Run: headless pygame with SDL's dummy video driver; simulated clock (each Clock.tick advances the game by its frame time, no real sleeping); random seed 0; keys injected as events and as key.get_pressed() state; mouse plan: one left click at the window centre at the start of phase 2, then a move to the lower-right quarter at the start of phase 3.
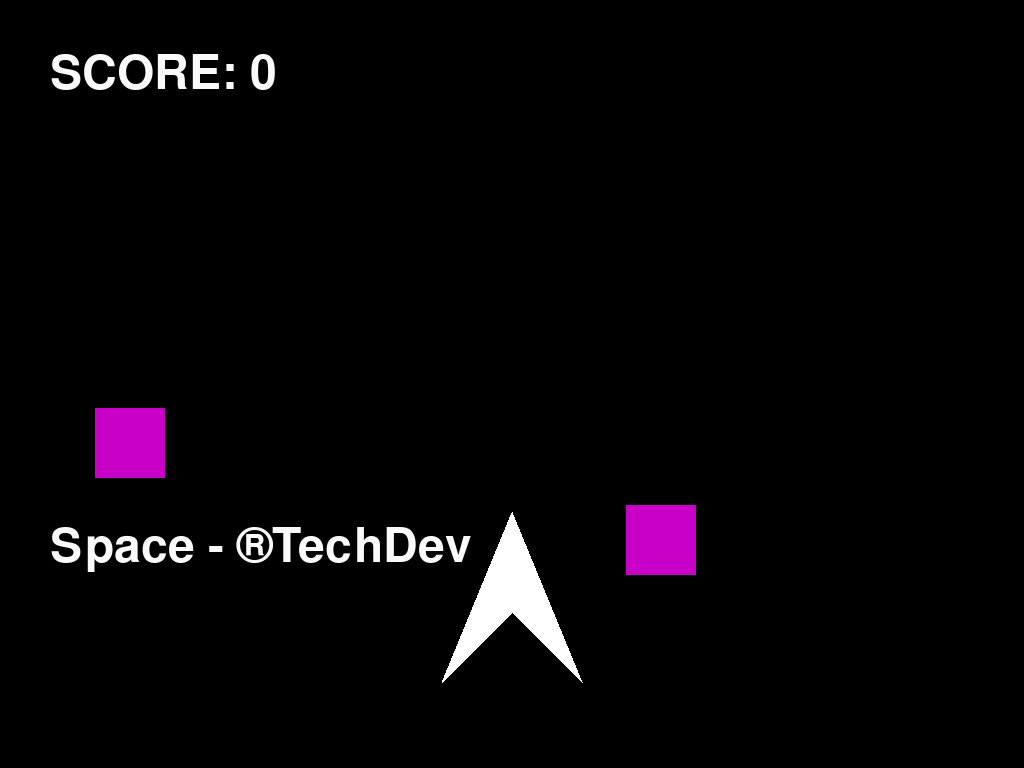
Frame 1 of 4 · flips 1–60 · no input
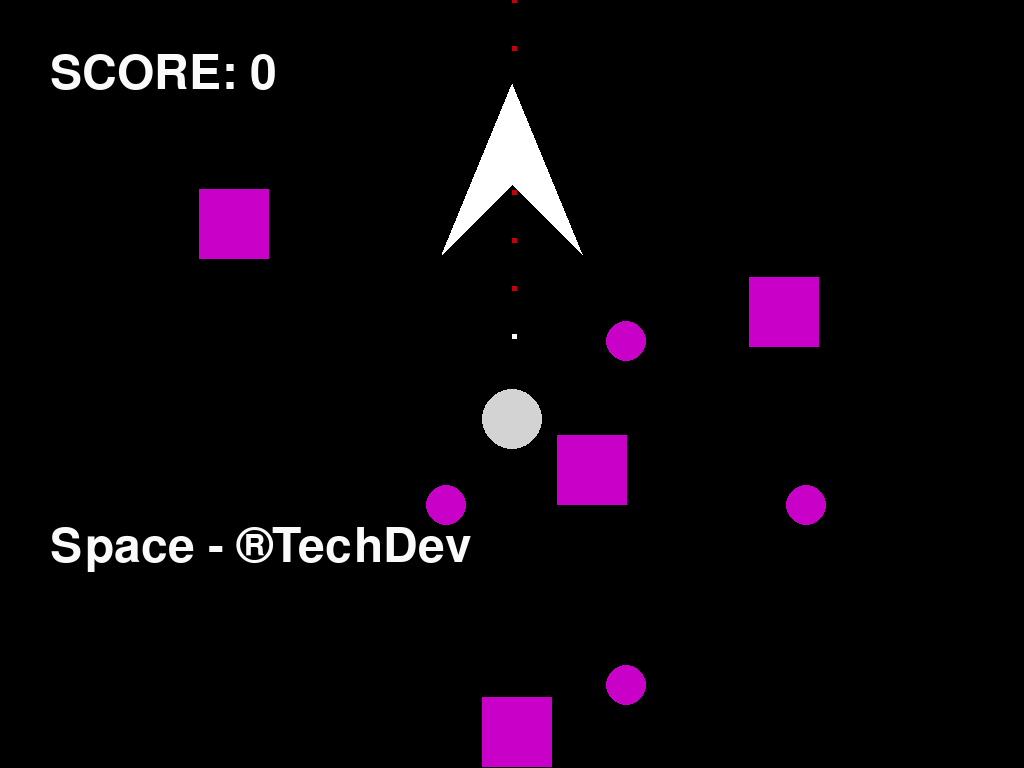
Frame 2 of 4 · flips 61–180 · clicked the window centre · tapped SPACE, RETURN · held RIGHT (→), D
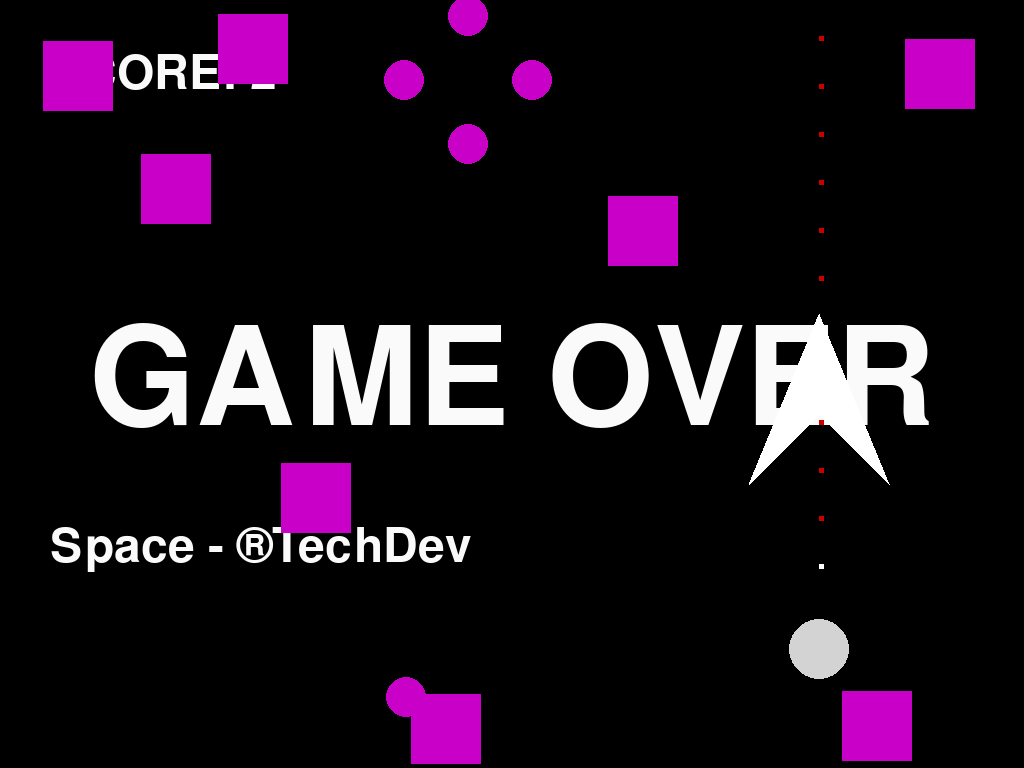
Frame 3 of 4 · flips 181–300 · moved the mouse to the lower-right quarter · held DOWN (↓), S
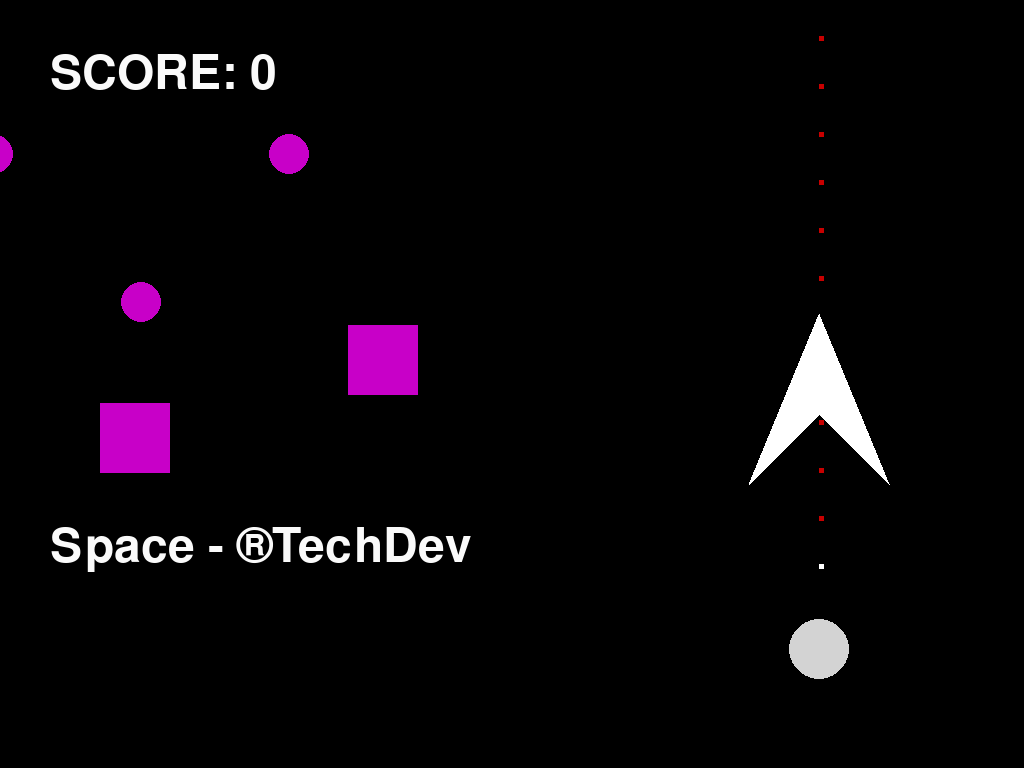
Frame 4 of 4 · flips 301–420 · held LEFT (←), A, UP (↑), W

The pygame program that drew these frames:

import pygame
from pygame.locals import *
import random
import os

# Iniciar Pygame
pygame.init()
dis = pygame.display.Info()
width, height = dis.current_w, dis.current_h
screen = pygame.display.set_mode((width, height))

pygame.display.set_caption("Space")
pos_x = (width//2)
pos_y = (height//1.5)
# Definir los colores
black = pygame.Color("black")
light_grey = pygame.Color("lightgrey")
white = pygame.Color("white")

import math

class Bala():
    def __init__(self, velocidad, pos_x, pos_y, id_bala):
        self.id = id_bala
        self.rect = pygame.Rect(pos_x, pos_y, 50, 50)
        self.bala = pygame.draw.rect(screen, white, (pos_x-25, pos_y-25, 50, 50))
        self.velocidad = velocidad
        
        # Definir el ángulo de rotación inicial
        self.angulo = 0
    def rectget(self):
    	return self.bala
    def update(self):
        # Mover la bala hacia arriba
        self.bala.y -= self.velocidad
        
        # Actualizar el ángulo de rotación de la bala
        self.angulo += 1
        self.bala = pygame.draw.rect(screen, white, (self.bala.x, self.bala.y-25, 50, 50))
        self.rect = pygame.Rect(self.bala.x, self.bala.y, 50, 50)
        
        # Verificar si la bala ha alcanzado una cierta posición
        if self.bala.y <= 0:
            bala = balas.pop(0)
            pass
class Enemy():
    def __init__(self, pos_x, pos_y):
        self.time = pygame.time.get_ticks()
        poses = True
        while poses:
        	self.position_x = random.randint(0, width-70)
        	self.position_y = random.randint(0, height-70)
        	if (pos_x - self.position_x) < -100 or (self.position_x - pos_x) < 100:
        		if (pos_y - self.position_y) < -100 or (self.position_y - pos_y) < 100:
        			poses = False
        self.rect = pygame.Rect(self.position_x, self.position_y, 70,70)
        self.enemy = pygame.draw.rect(screen, (200,0,200), (self.position_x, self.position_y, 70, 70))
    def rectget(self):
    	return self.rect
    def impact(self, enemy_id):
    	enemy.pop(enemy_id)
    def update(self):
        if (pygame.time.get_ticks() - self.time) >= 1500:
        	enemy.pop(0)
        	for x in [0,90,180,270]:
        		balase.append(BalaE(2, self.position_x, self.position_y, x))
        else:
        	self.bala = pygame.draw.rect(screen, (200,0,200), (self.position_x, self.position_y, 70, 70))
class Rayo():
    def __init__(self, pos_x, pos_y):
        self.time = pygame.time.get_ticks()
        poses = True
        while poses:
        	self.position_x = random.randint(0, width-70)
        	self.position_y = random.randint(0, height-70)
        	if (pos_x - self.position_x) < -100 or (self.position_x - pos_x) < 100:
        		if (pos_y - self.position_y) < -100 or (self.position_y - pos_y) < 100:
        			poses = False
        self.rect = pygame.Rect(self.position_x, self.position_y, 70,70)
        self.enemy = pygame.draw.rect(screen, (100,0,100), (0, self.position_y, width, 100))
    def rectget(self):
    	return self.rect
    def impact(self):
    	rayo.pop(0)
    def update(self):
        if (pygame.time.get_ticks() - self.time) >= 200:
        	rayo.pop(0)
        	space = width//10
        	dspace = 0
        	current = 0
        	spacelist = []
        	while current <= space:
        		dspace += space
        		spacelist.append(dspace)
        		current += 1
        	for x in spacelist:
        		balase.append(BalaE(2, x, self.position_y, 180))
        else:
        	self.bala = pygame.draw.rect(screen, (100,0,100), (0, self.position_y, width, 100))
class BalaE():
    def __init__(self, velocidad, pos_x, pos_y, angle):
        self.rect = pygame.Rect(pos_x, pos_y, 20, 20)
        self.position_x = pos_x
        self.position_y = pos_y
        self.bala = pygame.draw.circle(screen, (200,0,200), (self.position_x, self.position_y),20)
        self.velocidad = velocidad
        self.angle = angle
    def rectget(self):
    	return self.bala
    def update(self):
        # Mover la bala hacia arriba
        if self.angle == 0:
        	self.position_x+= 0 * self.velocidad
        	self.position_y += -2 * self.velocidad
        elif self.angle == 90:
        	self.position_x += 2 * self.velocidad
        	self.position_y += 0 * self.velocidad
        elif self.angle == 180:
        	self.position_x += 0 * self.velocidad
        	self.position_y += 2 * self.velocidad
        elif self.angle == 270:
        	self.position_x += -2 * self.velocidad
        	self.position_y += 0 * self.velocidad
        # Actualizar el ángulo de rotación de la bala
        self.bala = pygame.draw.circle(screen, (200,0,200), (self.position_x, self.position_y),20)
        self.rect = pygame.Rect(self.bala.x, self.bala.y, 20, 20)
        
        # Verificar si la bala ha alcanzado una cierta posición
        if self.position_y <= 0 or self.position_x <= 0 or self.position_y >= height or self.position_x >= width:
            bala = balase.pop(0)
            pass
class Mira():
    def __init__(self, pos_x, pos_y):
        self.time = pygame.time.get_ticks()
        self.bala = pygame.draw.rect(screen, white, (pos_x, pos_y-50, 5, 5))
        self.velocidad_x = 0
        self.velocidad_y = 2
        
    def update(self):
        # Mover la bala hacia arriba
        self.bala.y += self.velocidad_y
        self.bala.x += self.velocidad_x
        self.bala = pygame.draw.rect(screen, (200,0,0), (self.bala.x, self.bala.y-50, 5, 5))
        
        
        # Verificar si la bala ha alcanzado una cierta posición
        if (pygame.time.get_ticks() - self.time) >= 500:
            bala = particles.pop(0)
            pass
# Variables de control
running = True
score1 = 0
score2 = 0
balas = []
balase = []
particles = []
enemy = []
time = 0
level = 0
rayo = []
player_kill = False
cooltime = 0
powerball = 1000
name_game = pygame.font.Font(None, 70).render("Space - ®TechDev", True, (250,250,250))
text_height = name_game.get_height()
score = 0
# Iniciar el bucle principal del juego
while running:
    # Manejar eventos de teclado
    for event in pygame.event.get():
        if event.type == QUIT:
            running = False
    # Limpiar la pantalla y dibujar las paletas
    screen.fill(black)
    screen.blit(name_game,(50,(height-(text_height*5))))
    screen.blit(pygame.font.Font(None, 70).render("SCORE: "+str(score), True, (250,250,250)),(50,50))
    if player_kill:
    	render = pygame.font.Font(None, 200).render("GAME OVER",True, (250,250,250))
    	height_r = render.get_height()
    	width_r = render.get_width()
    	screen.blit(render,((width-width_r)//2,((height-height_r)//2)))
    	if (pygame.time.get_ticks() - cooltime) >= 1500:
    		player_kill = False
    		score = 0
    w_pos, h_pos = pygame.mouse.get_pos()
    if w_pos == 0 and h_pos == 0:
    	touch = pygame.draw.circle(screen, light_grey, (-100, -100),30)
    	None
    else:
    	pos_x = w_pos
    	pos_y = h_pos-300
    	touch = pygame.draw.circle(screen, light_grey, (w_pos, h_pos+35),30)
    	touch_rect = pygame.Rect(w_pos, h_pos,20,20)
    	particle = Mira(w_pos, h_pos)
    	particles.append(particle)
    	for particle in particles:
    		particle.update()
    player = pygame.draw.polygon(screen, white, [(pos_x-70,pos_y+170),(pos_x+0,pos_y+0),(pos_x+70,pos_y+170),(pos_x+0,pos_y+100)])
    current = pygame.time.get_ticks()
    powerball = 1000
    if (current - time) >= powerball:
    	id_bala = len(balas)
    	cargando_disparo = Bala(5, pos_x, pos_y, id_bala)
    	disparando = balas.append(cargando_disparo)
    	time = current
    for bala in balas:
    		bala.update()
    for bala in balase:
    		bala.update()
    if random.randint(0,10000) < 400:
    	preparando = Enemy(pos_x, pos_y)
    	desplegando = enemy.append(preparando)
    for e in enemy:
    		e.update()
    #VERIFICAR COLISIONES
    enemy_id = 0
    for e in enemy:
    	if touch.colliderect(e.rectget()):
    		e.impact(enemy_id)
    		score += 1
    		break
    	enemy_id += 1
    enemy_id = 0
    for e in enemy:
    	for b in balas:
    		if b.rect.colliderect(e.rectget()):
    			e.impact(enemy_id)
    			score += 2
    			break
    	enemy_id += 1
    for b in balase:
    	if player.colliderect(b.rectget()):
    			player_kill = True
    			cooltime = pygame.time.get_ticks()
    			break
    for r in rayo:
    	r.update()
    if (score - level) >= 10:
    	addrayo = Rayo(pos_x, pos_y)
    	rayo.append(addrayo)
    	level = score
    # Actualizar la ventana
    pygame.time.Clock().tick(60)
    pygame.display.update()

# Salir del juego
pygame.quit()
